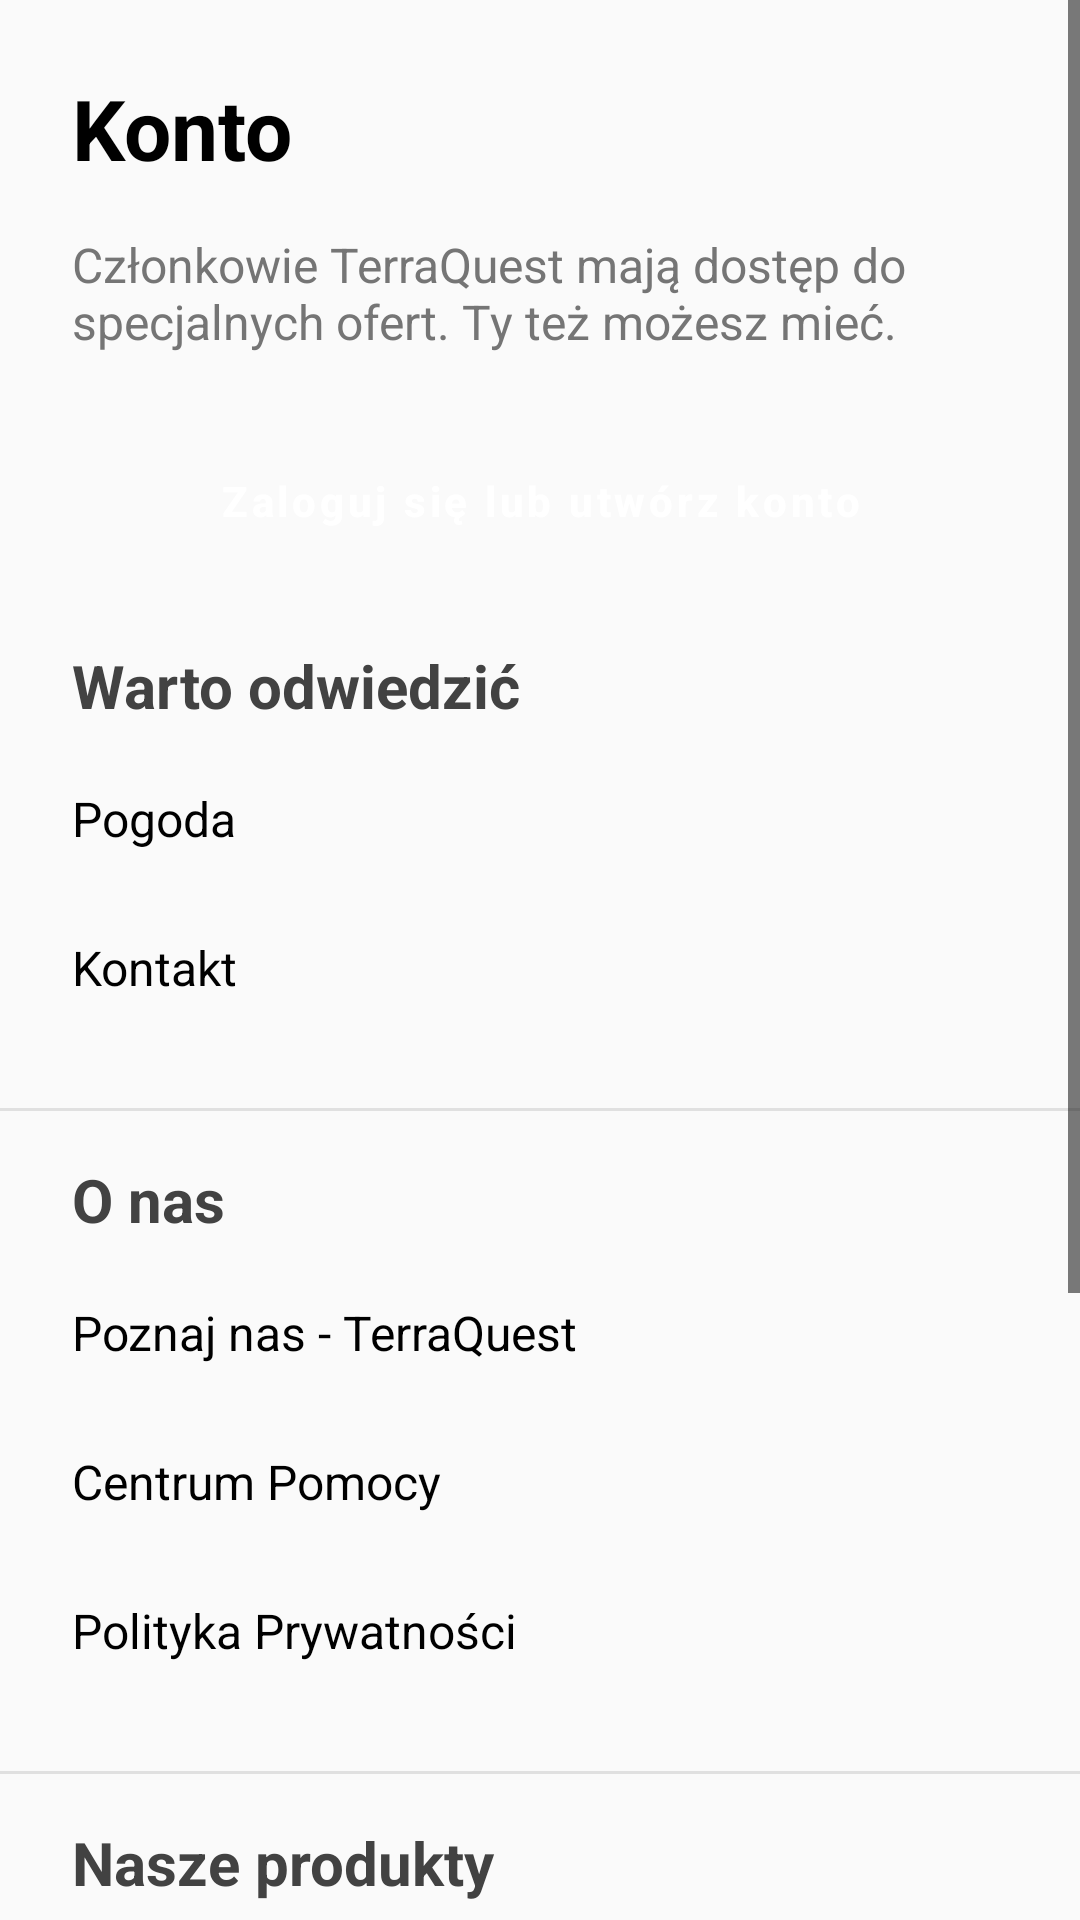

Here is an Android app screen rendered from its layout file. Give the layout XML and the strings, colors and styles it references.
<!-- AndroidManifest.xml: application theme Theme.TerraQuest -->
<!-- res/layout/fragment_user_menu.xml -->
<?xml version="1.0" encoding="utf-8"?>
<ScrollView xmlns:android="http://schemas.android.com/apk/res/android"
    android:layout_width="match_parent"
    android:layout_height="match_parent"
    android:background="@color/background_main"
    >

    <LinearLayout
        android:paddingTop="24dp"
        android:paddingBottom="24dp"
        android:layout_width="match_parent"
        android:layout_height="wrap_content"
        android:orientation="vertical">

        <TextView
            android:layout_width="match_parent"
            android:layout_height="wrap_content"
            android:text="Konto"
            android:textSize="28sp"
            android:textColor="#000000"
            android:textStyle="bold"
            android:layout_marginBottom="16dp"
            android:paddingLeft="24dp"
            android:paddingRight="24dp"/>

        <TextView
            android:layout_width="match_parent"
            android:layout_height="wrap_content"
            android:text="Członkowie TerraQuest mają dostęp do specjalnych ofert. Ty też możesz mieć."
            android:textSize="16sp"
            android:textColor="#757575"
            android:layout_marginBottom="24dp"
            android:paddingLeft="24dp"
            android:paddingRight="24dp"/>

        <View
            android:layout_width="match_parent"
            android:layout_height="1dp"
            />

        <Button
            android:layout_width="match_parent"
            android:layout_height="wrap_content"
            android:id="@+id/btn_reg"
            android:text="Zaloguj się lub utwórz konto"
            style="@style/Log_reg_btn"/>

        <TextView
            android:layout_width="match_parent"
            android:layout_height="wrap_content"
            android:text="Warto odwiedzić"
            android:textSize="20sp"
            android:textColor="#424242"
            android:textStyle="bold"
            android:layout_marginBottom="8dp"
            android:paddingLeft="24dp"
            android:paddingRight="24dp"/>

        <TextView
            android:id="@+id/btn_weather"
            android:layout_width="match_parent"
            android:layout_height="wrap_content"
            android:text="Pogoda"
            android:textSize="16sp"
            android:textColor="#000000"
            android:paddingVertical="12dp"
            android:background="@drawable/menu_item_selector"
            android:layout_marginBottom="4dp"
            android:paddingLeft="24dp"
            android:paddingRight="24dp"/>

        <TextView
            android:id="@+id/btn_contact"
            android:layout_width="match_parent"
            android:layout_height="wrap_content"
            android:text="Kontakt"
            android:textSize="16sp"
            android:textColor="#000000"
            android:paddingVertical="12dp"
            android:background="@drawable/menu_item_selector"
            android:layout_marginBottom="24dp"
            android:paddingLeft="24dp"
            android:paddingRight="24dp"/>

        <View
            android:layout_width="match_parent"
            android:layout_height="1dp"
            android:background="#E0E0E0"
            android:layout_marginBottom="16dp"
            android:paddingLeft="24dp"
            android:paddingRight="24dp"/>

        <TextView
            android:layout_width="match_parent"
            android:layout_height="wrap_content"
            android:text="O nas"
            android:textSize="20sp"
            android:textColor="#424242"
            android:textStyle="bold"
            android:layout_marginBottom="8dp"
            android:paddingLeft="24dp"
            android:paddingRight="24dp"/>

        <TextView
            android:id="@+id/btn_about"
            android:layout_width="match_parent"
            android:layout_height="wrap_content"
            android:text="Poznaj nas - TerraQuest"
            android:textSize="16sp"
            android:textColor="#000000"
            android:paddingVertical="12dp"
            android:background="@drawable/menu_item_selector"
            android:layout_marginBottom="4dp"
            android:paddingLeft="24dp"
            android:paddingRight="24dp"/>

        <TextView
            android:id="@+id/btn_help"
            android:layout_width="match_parent"
            android:layout_height="wrap_content"
            android:text="Centrum Pomocy"
            android:textSize="16sp"
            android:textColor="#000000"
            android:paddingVertical="12dp"
            android:background="@drawable/menu_item_selector"
            android:layout_marginBottom="4dp"
            android:paddingLeft="24dp"
            android:paddingRight="24dp"/>

        <TextView
            android:id="@+id/btn_privacy"
            android:layout_width="match_parent"
            android:layout_height="wrap_content"
            android:text="Polityka Prywatności"
            android:textSize="16sp"
            android:textColor="#000000"
            android:paddingVertical="12dp"
            android:background="@drawable/menu_item_selector"
            android:layout_marginBottom="24dp"
            android:paddingLeft="24dp"
            android:paddingRight="24dp"/>

        <View
            android:layout_width="match_parent"
            android:layout_height="1dp"
            android:background="#E0E0E0"
            android:layout_marginBottom="16dp"
            android:paddingLeft="24dp"
            android:paddingRight="24dp"/>

        <TextView
            android:layout_width="match_parent"
            android:layout_height="wrap_content"
            android:text="Nasze produkty"
            android:textSize="20sp"
            android:textColor="#424242"
            android:textStyle="bold"
            android:layout_marginBottom="8dp"
            android:paddingLeft="24dp"
            android:paddingRight="24dp"/>

        <TextView
            android:id="@+id/btn_website"
            android:layout_width="match_parent"
            android:layout_height="wrap_content"
            android:text="Website App"
            android:textSize="16sp"
            android:textColor="#000000"
            android:paddingVertical="12dp"
            android:background="@drawable/menu_item_selector"
            android:layout_marginBottom="4dp"
            android:paddingLeft="24dp"
            android:paddingRight="24dp"/>

        <TextView
            android:id="@+id/btn_mobile"
            android:layout_width="match_parent"
            android:layout_height="wrap_content"
            android:text="Mobile App"
            android:textSize="16sp"
            android:textColor="#000000"
            android:paddingVertical="12dp"
            android:background="@drawable/menu_item_selector"
            android:layout_marginBottom="4dp"
            android:paddingLeft="24dp"
            android:paddingRight="24dp"/>

        <TextView
            android:id="@+id/btn_desktop"
            android:layout_width="match_parent"
            android:layout_height="wrap_content"
            android:text="Desktop App"
            android:textSize="16sp"
            android:textColor="#000000"
            android:paddingVertical="12dp"
            android:background="@drawable/menu_item_selector"
            android:layout_marginBottom="4dp"
            android:paddingLeft="24dp"
            android:paddingRight="24dp"/>

        <TextView
            android:id="@+id/btn_project"
            android:layout_width="match_parent"
            android:layout_height="wrap_content"
            android:text="Projekt"
            android:textSize="16sp"
            android:textColor="#000000"
            android:paddingVertical="12dp"
            android:background="@drawable/menu_item_selector"
            android:layout_marginBottom="24dp"
            android:paddingLeft="24dp"
            android:paddingRight="24dp"/>


        <View
            android:layout_width="match_parent"
            android:layout_height="1dp"
            android:background="#E0E0E0"
            android:layout_marginTop="16dp"
            android:layout_marginBottom="16dp"
            android:paddingLeft="24dp"
            android:paddingRight="24dp"/>


        <TextView
            android:layout_width="match_parent"
            android:layout_height="wrap_content"
            android:text="Created by Wiktor Tatarynowicz, Filip Berg, Jacek Prokop"
            android:textSize="12sp"
            android:textColor="#757575"
            android:textAlignment="center"
            android:layout_marginTop="16dp"
            android:paddingLeft="24dp"
            android:paddingRight="24dp"/>
    </LinearLayout>
</ScrollView>
<!-- resources referenced by this layout -->
<resources>
  <color name="background_main">#FAFAFA</color>
  <!-- drawable menu_item_selector (drawable) -->
  <?xml version="1.0" encoding="utf-8"?>
  <selector xmlns:android="http://schemas.android.com/apk/res/android">
      <item android:state_pressed="true">
          <shape android:shape="rectangle">
              <solid android:color="#F5F5F5"/>
          </shape>
      </item>
      <item>
          <shape android:shape="rectangle">
              <solid android:color="@android:color/transparent"/>
          </shape>
      </item>
  </selector>
  <style name="Log_reg_btn" parent="Widget.MaterialComponents.Button">
          <item name="android:textSize">14sp</item>
          <item name="android:textColor">#FFFFFF</item>
          <item name="android:textStyle">bold</item>
          <item name="backgroundTint">@color/orange</item>
          <item name="cornerRadius">12dp</item>
          <item name="android:paddingLeft">24dp</item>
          <item name="android:paddingRight">24dp</item>
          <item name="android:paddingTop">12dp</item>
          <item name="android:paddingBottom">12dp</item>
          <item name="android:layout_marginLeft">24dp</item>
          <item name="android:layout_marginRight">24dp</item>
          <item name="android:layout_marginBottom">24dp</item>
          <item name="android:textAllCaps">false</item>
      </style>
  <style name="Theme.TerraQuest" parent="Base.Theme.TerraQuest">
          <item name="colorPrimary">@color/black</item>
          <item name="android:textColor">@color/black</item>
          <item name="android:statusBarColor">@color/background_info_bar</item>
  
          
          <item name="android:datePickerDialogTheme">@style/Theme.TerraQuest.DatePicker</item>
  
          
          <item name="colorOnPrimary">@color/white</item>
          <item name="colorSecondary">@color/black</item> 
  
          <item name="android:textCursorDrawable">@drawable/custom_cursor</item>
  
          
          <item name="colorControlActivated">@color/white</item>  
          <item name="colorControlNormal">@color/black</item>     
  
          
  
          <item name="android:windowSplashScreenBackground">@color/background_main</item>
  
      </style>
  <color name="orange">#FFA500</color>
  <style name="Base.Theme.TerraQuest" parent="Theme.Material3.DayNight.NoActionBar">
          
          
          <item name="android:textColorPrimary">@color/black  </item>
          <item name="android:statusBarColor">@color/background_info_bar</item>
  
      </style>
  <color name="black">#FF000000</color>
  <color name="background_info_bar">#F2F2F0</color>
  <style name="Theme.TerraQuest.DatePicker" parent="Theme.AppCompat.Light.Dialog">
          <item name="colorPrimary">@color/red</item>
          <item name="colorOnPrimary">@color/black</item>
          <item name="colorSurface">@color/black</item>
          <item name="colorOnSurface">@color/black</item>
      </style>
  <color name="white">#FFFFFFFF</color>
  <color name="red">#ff0000</color>
</resources>
